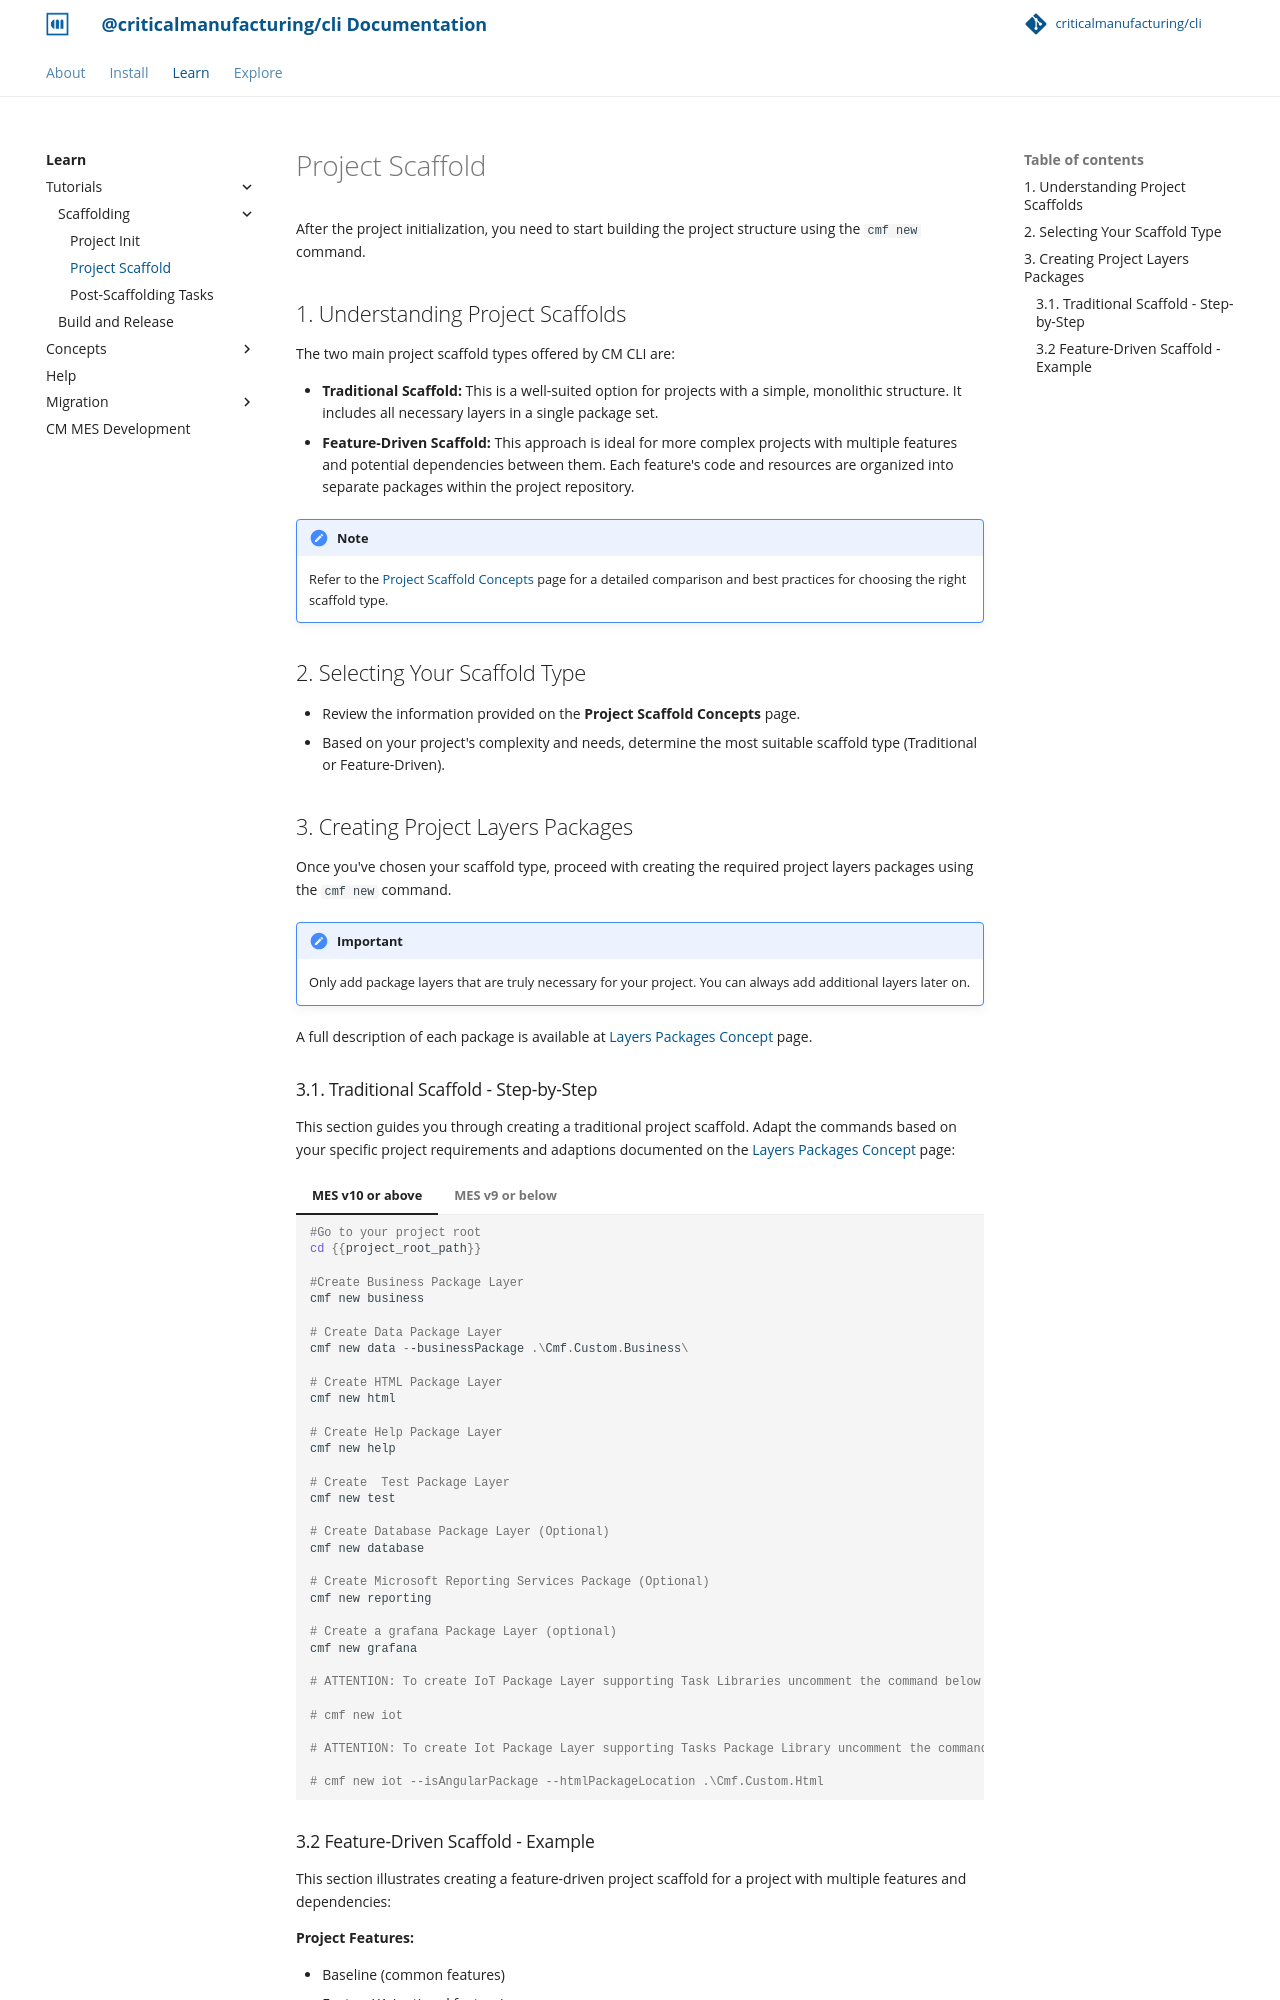

repository: criticalmanufacturing/cli · page: 02-learn/tutorials/1-scaffolding/2-project-scaffold/index.html · generator: mkdocs

# Project Scaffold

After the project initialization, you need to start building the project structure using the `cmf new` command.

## 1. Understanding Project Scaffolds

The two main project scaffold types offered by CM CLI are:

* **Traditional Scaffold:** This is a well-suited option for projects with a simple, monolithic structure. It includes all necessary layers in a single package set.
* **Feature-Driven Scaffold:** This approach is ideal for more complex projects with multiple features and potential dependencies between them. Each feature's code and resources are organized into separate packages within the project repository.

!!! note

    Refer to the [Project Scaffold Concepts](../../../concepts/project-scaffold/index.md) page for a detailed comparison and best practices for choosing the right scaffold type.

## 2. Selecting Your Scaffold Type

* Review the information provided on the **Project Scaffold Concepts** page.
* Based on your project's complexity and needs, determine the most suitable scaffold type (Traditional or Feature-Driven).

## 3. Creating Project Layers Packages

Once you've chosen your scaffold type, proceed with creating the required project layers packages using the `cmf new` command.

!!! important

    Only add package layers that are truly necessary for your project. You can always add additional layers later on.

A full description of each package is available at [Layers Packages Concept](../../../concepts/layers-packages/index.md) page.
